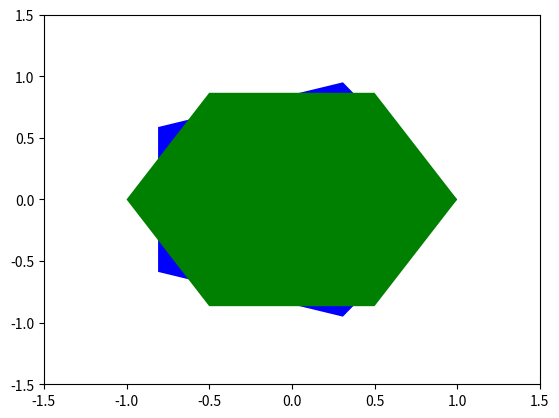

This figure's Python source:
#多个多边形展示动图
import numpy as np
import matplotlib.pyplot as plt
from matplotlib.animation import FuncAnimation
from matplotlib.patches import Polygon


# 创建绘制多边形的函数
def update(frame):
    # 更新五边形的顶点坐标
    vertices1 = [(np.cos(2 * np.pi / 5 * i + frame * 0.1), np.sin(2 * np.pi / 5 * i + frame * 0.1)) for i in range(5)]
    polygon1.set_xy(vertices1)

    # 更新六边形的顶点坐标
    vertices2 = [(np.cos(2 * np.pi / 6 * i - frame * 0.1), np.sin(2 * np.pi / 6 * i - frame * 0.1)) for i in range(6)]
    polygon2.set_xy(vertices2)

    return (polygon1, polygon2)

# 初始化图形
fig, ax = plt.subplots()
ax.set_xlim(-1.5, 1.5)
ax.set_ylim(-1.5, 1.5)

vertices1 = [(np.cos(2 * np.pi / 5 * i), np.sin(2 * np.pi / 5 * i)) for i in range(5)]
polygon1 = Polygon(vertices1, closed=True, fc='blue')
ax.add_patch(polygon1)

vertices2 = [(np.cos(2 * np.pi / 6 * i), np.sin(2 * np.pi / 6 * i)) for i in range(6)]
polygon2 = Polygon(vertices2, closed=True, fc='green')
ax.add_patch(polygon2)

# 创建动画对象
ani = FuncAnimation(fig, update, frames=np.arange(100), interval=50, blit=True)

plt.show()